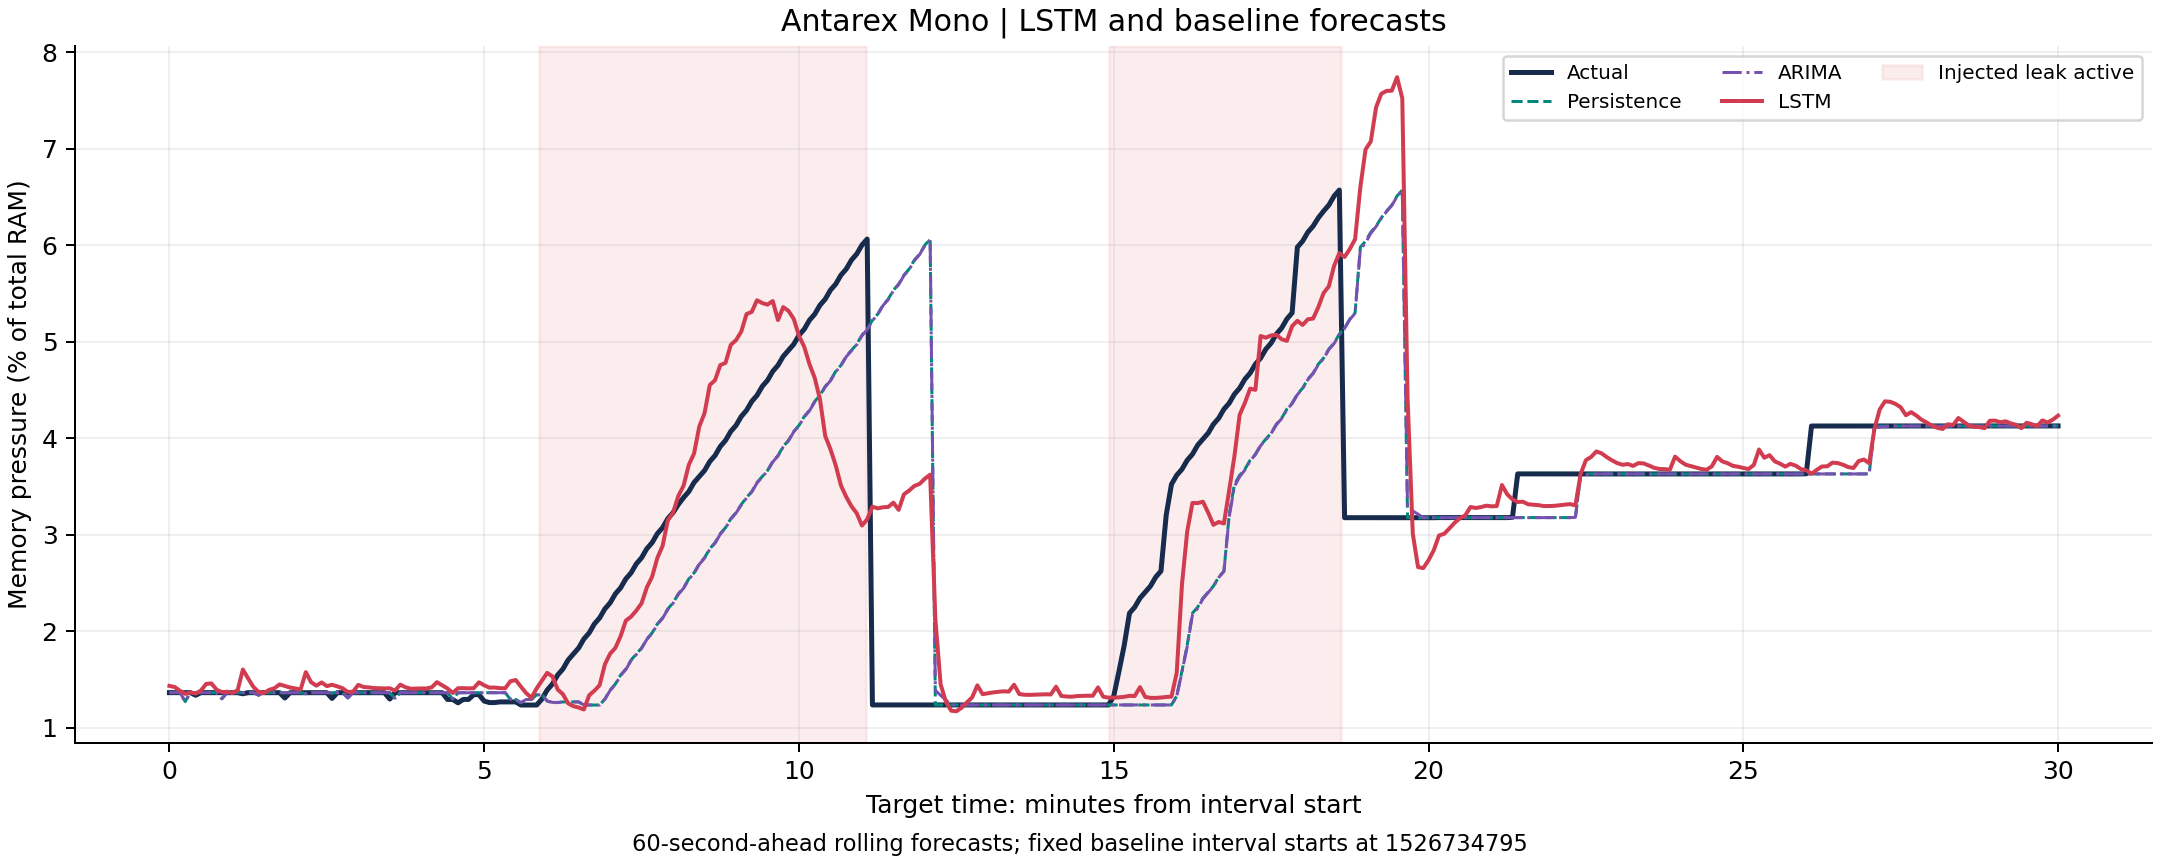

The data file committed next to this chart (first rows):
origin_index, target_index, origin_timestamp, target_timestamp, actual, leak_active_at_origin, leak_active_at_target, persistence_raw, persistence, linear_trend_raw, linear_trend, arima_raw, arima, lstm_raw, lstm
176317, 176329, 1526734735, 1526734795, 0.01364, 0.0, 0.0, 0.01364, 0.01364, 0.01364, 0.01364, 0.01364, 0.01364, 0.01434, 0.01434
176318, 176330, 1526734740, 1526734800, 0.01364, 0.0, 0.0, 0.01364, 0.01364, 0.01364, 0.01364, 0.01364, 0.01364, 0.01422, 0.01422
176319, 176331, 1526734745, 1526734805, 0.01364, 0.0, 0.0, 0.01364, 0.01364, 0.01364, 0.01364, 0.01364, 0.01364, 0.01384, 0.01384
176320, 176332, 1526734750, 1526734810, 0.01364, 0.0, 0.0, 0.01272, 0.01272, 0.01294, 0.01294, 0.01275, 0.01275, 0.01352, 0.01352
176321, 176333, 1526734755, 1526734815, 0.01364, 0.0, 0.0, 0.01364, 0.01364, 0.01306, 0.01306, 0.01363, 0.01363, 0.01366, 0.01366
176322, 176334, 1526734760, 1526734820, 0.01337, 0.0, 0.0, 0.01364, 0.01364, 0.01317, 0.01317, 0.01363, 0.01363, 0.01355, 0.01355
176323, 176335, 1526734765, 1526734825, 0.01364, 0.0, 0.0, 0.01364, 0.01364, 0.01328, 0.01328, 0.01363, 0.01363, 0.01386, 0.01386
176324, 176336, 1526734770, 1526734830, 0.01364, 0.0, 0.0, 0.01364, 0.01364, 0.01339, 0.01339, 0.01364, 0.01364, 0.01454, 0.01454
176325, 176337, 1526734775, 1526734835, 0.01364, 0.0, 0.0, 0.01364, 0.01364, 0.01351, 0.01351, 0.01364, 0.01364, 0.0146, 0.0146
176326, 176338, 1526734780, 1526734840, 0.01364, 0.0, 0.0, 0.01364, 0.01364, 0.01362, 0.01362, 0.01364, 0.01364, 0.01394, 0.01394
176327, 176339, 1526734785, 1526734845, 0.01364, 0.0, 0.0, 0.013, 0.013, 0.01325, 0.01325, 0.01302, 0.01302, 0.01369, 0.01369
176328, 176340, 1526734790, 1526734850, 0.01364, 0.0, 0.0, 0.01364, 0.01364, 0.01344, 0.01344, 0.01363, 0.01363, 0.01373, 0.01373
176329, 176341, 1526734795, 1526734855, 0.01364, 0.0, 0.0, 0.01364, 0.01364, 0.01363, 0.01363, 0.01364, 0.01364, 0.01361, 0.01361
176330, 176342, 1526734800, 1526734860, 0.01364, 0.0, 0.0, 0.01364, 0.01364, 0.01382, 0.01382, 0.01363, 0.01363, 0.0139, 0.0139
176331, 176343, 1526734805, 1526734865, 0.01352, 0.0, 0.0, 0.01364, 0.01364, 0.01402, 0.01402, 0.01364, 0.01364, 0.01604, 0.01604
176332, 176344, 1526734810, 1526734870, 0.01364, 0.0, 0.0, 0.01364, 0.01364, 0.01355, 0.01355, 0.01364, 0.01364, 0.01511, 0.01511
176333, 176345, 1526734815, 1526734875, 0.01364, 0.0, 0.0, 0.01364, 0.01364, 0.01363, 0.01363, 0.01364, 0.01364, 0.01424, 0.01424
176334, 176346, 1526734820, 1526734880, 0.01364, 0.0, 0.0, 0.01337, 0.01337, 0.0135, 0.0135, 0.01338, 0.01338, 0.01371, 0.01371
176335, 176347, 1526734825, 1526734885, 0.01364, 0.0, 0.0, 0.01364, 0.01364, 0.01361, 0.01361, 0.01364, 0.01364, 0.0136, 0.0136
176336, 176348, 1526734830, 1526734890, 0.01364, 0.0, 0.0, 0.01364, 0.01364, 0.01372, 0.01372, 0.01364, 0.01364, 0.01392, 0.01392
176337, 176349, 1526734835, 1526734895, 0.01364, 0.0, 0.0, 0.01364, 0.01364, 0.01384, 0.01384, 0.01364, 0.01364, 0.0141, 0.0141
176338, 176350, 1526734840, 1526734900, 0.01364, 0.0, 0.0, 0.01364, 0.01364, 0.01395, 0.01395, 0.01364, 0.01364, 0.0145, 0.0145
176339, 176351, 1526734845, 1526734905, 0.01309, 0.0, 0.0, 0.01364, 0.01364, 0.0136, 0.0136, 0.01364, 0.01364, 0.01433, 0.01433
176340, 176352, 1526734850, 1526734910, 0.01364, 0.0, 0.0, 0.01364, 0.01364, 0.01363, 0.01363, 0.01364, 0.01364, 0.01417, 0.01417
176341, 176353, 1526734855, 1526734915, 0.01364, 0.0, 0.0, 0.01364, 0.01364, 0.01366, 0.01366, 0.01364, 0.01364, 0.01408, 0.01408
176342, 176354, 1526734860, 1526734920, 0.01364, 0.0, 0.0, 0.01364, 0.01364, 0.01369, 0.01369, 0.01364, 0.01364, 0.01396, 0.01396
176343, 176355, 1526734865, 1526734925, 0.01364, 0.0, 0.0, 0.01352, 0.01352, 0.01364, 0.01364, 0.01353, 0.01353, 0.01576, 0.01576
176344, 176356, 1526734870, 1526734930, 0.01364, 0.0, 0.0, 0.01364, 0.01364, 0.01369, 0.01369, 0.01364, 0.01364, 0.01473, 0.01473
176345, 176357, 1526734875, 1526734935, 0.01364, 0.0, 0.0, 0.01364, 0.01364, 0.01373, 0.01373, 0.01364, 0.01364, 0.01437, 0.01437
176346, 176358, 1526734880, 1526734940, 0.01364, 0.0, 0.0, 0.01364, 0.01364, 0.01359, 0.01359, 0.01364, 0.01364, 0.0147, 0.0147
176347, 176359, 1526734885, 1526734945, 0.01364, 0.0, 0.0, 0.01364, 0.01364, 0.0136, 0.0136, 0.01364, 0.01364, 0.01432, 0.01432
176348, 176360, 1526734890, 1526734950, 0.01304, 0.0, 0.0, 0.01364, 0.01364, 0.01362, 0.01362, 0.01364, 0.01364, 0.01445, 0.01445
176349, 176361, 1526734895, 1526734955, 0.01364, 0.0, 0.0, 0.01364, 0.01364, 0.01363, 0.01363, 0.01364, 0.01364, 0.01429, 0.01429
176350, 176362, 1526734900, 1526734960, 0.01364, 0.0, 0.0, 0.01364, 0.01364, 0.01365, 0.01365, 0.01364, 0.01364, 0.0141, 0.0141
176351, 176363, 1526734905, 1526734965, 0.01364, 0.0, 0.0, 0.01309, 0.01309, 0.01324, 0.01324, 0.0131, 0.0131, 0.01371, 0.01371
176352, 176364, 1526734910, 1526734970, 0.01364, 0.0, 0.0, 0.01364, 0.01364, 0.01333, 0.01333, 0.01363, 0.01363, 0.01374, 0.01374
176353, 176365, 1526734915, 1526734975, 0.01364, 0.0, 0.0, 0.01364, 0.01364, 0.01341, 0.01341, 0.01363, 0.01363, 0.01445, 0.01445
176354, 176366, 1526734920, 1526734980, 0.01364, 0.0, 0.0, 0.01364, 0.01364, 0.01349, 0.01349, 0.01363, 0.01363, 0.01423, 0.01423
176355, 176367, 1526734925, 1526734985, 0.01364, 0.0, 0.0, 0.01364, 0.01364, 0.01349, 0.01349, 0.01364, 0.01364, 0.01418, 0.01418
176356, 176368, 1526734930, 1526734990, 0.01364, 0.0, 0.0, 0.01364, 0.01364, 0.01356, 0.01356, 0.01364, 0.01364, 0.01411, 0.01411
176357, 176369, 1526734935, 1526734995, 0.01364, 0.0, 0.0, 0.01364, 0.01364, 0.01363, 0.01363, 0.01364, 0.01364, 0.01409, 0.01409
176358, 176370, 1526734940, 1526735000, 0.01363, 0.0, 0.0, 0.01364, 0.01364, 0.01369, 0.01369, 0.01364, 0.01364, 0.01408, 0.01408
176359, 176371, 1526734945, 1526735005, 0.01298, 0.0, 0.0, 0.01364, 0.01364, 0.01376, 0.01376, 0.01364, 0.01364, 0.0141, 0.0141
176360, 176372, 1526734950, 1526735010, 0.01364, 0.0, 0.0, 0.01304, 0.01304, 0.01338, 0.01338, 0.01306, 0.01306, 0.01385, 0.01385
176361, 176373, 1526734955, 1526735015, 0.01364, 0.0, 0.0, 0.01364, 0.01364, 0.01352, 0.01352, 0.01363, 0.01363, 0.01447, 0.01447
176362, 176374, 1526734960, 1526735020, 0.01364, 0.0, 0.0, 0.01364, 0.01364, 0.01365, 0.01365, 0.01363, 0.01363, 0.0142, 0.0142
176363, 176375, 1526734965, 1526735025, 0.01364, 0.0, 0.0, 0.01364, 0.01364, 0.0134, 0.0134, 0.01363, 0.01363, 0.01405, 0.01405
176364, 176376, 1526734970, 1526735030, 0.01364, 0.0, 0.0, 0.01364, 0.01364, 0.01348, 0.01348, 0.01364, 0.01364, 0.01406, 0.01406
176365, 176377, 1526734975, 1526735035, 0.01364, 0.0, 0.0, 0.01364, 0.01364, 0.01355, 0.01355, 0.01364, 0.01364, 0.01408, 0.01408
176366, 176378, 1526734980, 1526735040, 0.01364, 0.0, 0.0, 0.01364, 0.01364, 0.01362, 0.01362, 0.01364, 0.01364, 0.01408, 0.01408
176367, 176379, 1526734985, 1526735045, 0.01364, 0.0, 0.0, 0.01364, 0.01364, 0.0137, 0.0137, 0.01364, 0.01364, 0.01419, 0.01419
176368, 176380, 1526734990, 1526735050, 0.01364, 0.0, 0.0, 0.01364, 0.01364, 0.01377, 0.01377, 0.01364, 0.01364, 0.01473, 0.01473
176369, 176381, 1526734995, 1526735055, 0.01364, 0.0, 0.0, 0.01364, 0.01364, 0.01384, 0.01384, 0.01364, 0.01364, 0.0144, 0.0144
176370, 176382, 1526735000, 1526735060, 0.01294, 0.0, 0.0, 0.01363, 0.01363, 0.01391, 0.01391, 0.01363, 0.01363, 0.01407, 0.01407
176371, 176383, 1526735005, 1526735065, 0.01294, 0.0, 0.0, 0.01298, 0.01298, 0.01349, 0.01349, 0.013, 0.013, 0.01361, 0.01361
176372, 176384, 1526735010, 1526735070, 0.01258, 0.0, 0.0, 0.01364, 0.01364, 0.01321, 0.01321, 0.01363, 0.01363, 0.0141, 0.0141
176373, 176385, 1526735015, 1526735075, 0.01294, 0.0, 0.0, 0.01364, 0.01364, 0.01329, 0.01329, 0.01363, 0.01363, 0.01411, 0.01411
176374, 176386, 1526735020, 1526735080, 0.01294, 0.0, 0.0, 0.01364, 0.01364, 0.01338, 0.01338, 0.01363, 0.01363, 0.01408, 0.01408
176375, 176387, 1526735025, 1526735085, 0.01343, 0.0, 0.0, 0.01364, 0.01364, 0.01346, 0.01346, 0.01364, 0.01364, 0.0141, 0.0141
176376, 176388, 1526735030, 1526735090, 0.01344, 0.0, 0.0, 0.01364, 0.01364, 0.01354, 0.01354, 0.01364, 0.01364, 0.01471, 0.01471
... 301 more rows
